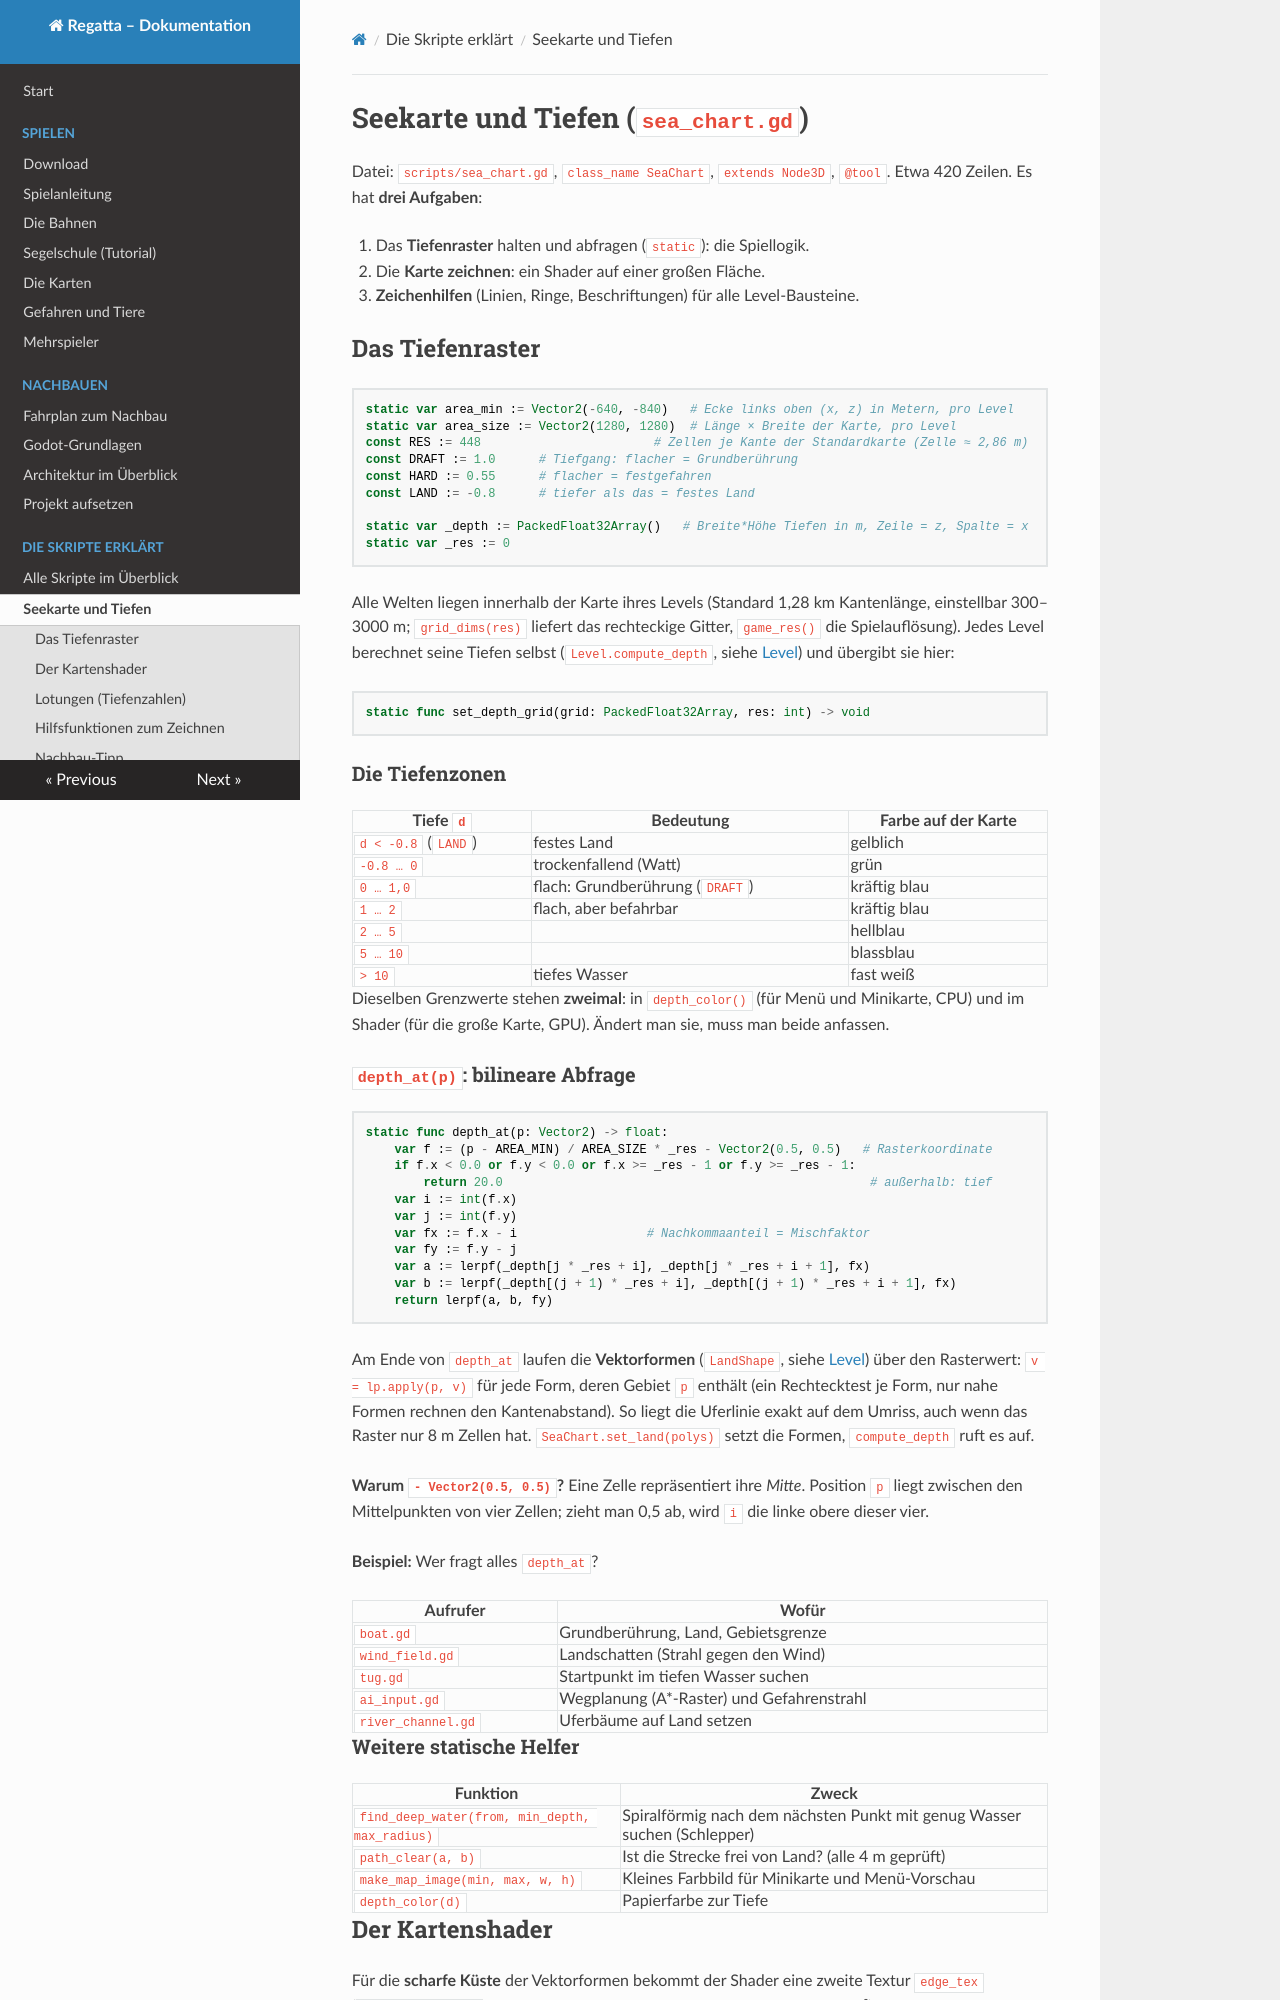

repository: RincewindWizzard/regatta-game · page: skripte/seekarte/index.html · generator: mkdocs

# Seekarte und Tiefen (`sea_chart.gd`)

Datei: `scripts/sea_chart.gd`, `class_name SeaChart`, `extends Node3D`, `@tool`.
Etwa 420 Zeilen. Es hat **drei Aufgaben**:

1. Das **Tiefenraster** halten und abfragen (`static`): die Spiellogik.
2. Die **Karte zeichnen**: ein Shader auf einer großen Fläche.
3. **Zeichenhilfen** (Linien, Ringe, Beschriftungen) für alle Level-Bausteine.

## Das Tiefenraster

```gdscript
static var area_min := Vector2(-640, -840)   # Ecke links oben (x, z) in Metern, pro Level
static var area_size := Vector2(1280, 1280)  # Länge × Breite der Karte, pro Level
const RES := 448                        # Zellen je Kante der Standardkarte (Zelle ≈ 2,86 m)
const DRAFT := 1.0      # Tiefgang: flacher = Grundberührung
const HARD := 0.55      # flacher = festgefahren
const LAND := -0.8      # tiefer als das = festes Land

static var _depth := PackedFloat32Array()   # Breite*Höhe Tiefen in m, Zeile = z, Spalte = x
static var _res := 0
```

Alle Welten liegen innerhalb der Karte ihres Levels (Standard 1,28 km Kantenlänge, einstellbar 300–3000 m; `grid_dims(res)` liefert das rechteckige Gitter, `game_res()` die Spielauflösung). Jedes Level
berechnet seine Tiefen selbst (`Level.compute_depth`, siehe [Level](level.md#level-gd)) und
übergibt sie hier:

```gdscript
static func set_depth_grid(grid: PackedFloat32Array, res: int) -> void
```

### Die Tiefenzonen

| Tiefe `d` | Bedeutung | Farbe auf der Karte |
|---|---|---|
| `d < -0.8` (`LAND`) | festes Land | gelblich |
| `-0.8 … 0` | trockenfallend (Watt) | grün |
| `0 … 1,0` | flach: Grundberührung (`DRAFT`) | kräftig blau |
| `1 … 2` | flach, aber befahrbar | kräftig blau |
| `2 … 5` | | hellblau |
| `5 … 10` | | blassblau |
| `> 10` | tiefes Wasser | fast weiß |

Dieselben Grenzwerte stehen **zweimal**: in `depth_color()` (für Menü und Minikarte, CPU)
und im Shader (für die große Karte, GPU). Ändert man sie, muss man beide anfassen.

### `depth_at(p)`: bilineare Abfrage

```gdscript
static func depth_at(p: Vector2) -> float:
    var f := (p - AREA_MIN) / AREA_SIZE * _res - Vector2(0.5, 0.5)   # Rasterkoordinate
    if f.x < 0.0 or f.y < 0.0 or f.x >= _res - 1 or f.y >= _res - 1:
        return 20.0                                                   # außerhalb: tief
    var i := int(f.x)
    var j := int(f.y)
    var fx := f.x - i                  # Nachkommaanteil = Mischfaktor
    var fy := f.y - j
    var a := lerpf(_depth[j * _res + i], _depth[j * _res + i + 1], fx)
    var b := lerpf(_depth[(j + 1) * _res + i], _depth[(j + 1) * _res + i + 1], fx)
    return lerpf(a, b, fy)
```

Am Ende von `depth_at` laufen die **Vektorformen** (`LandShape`, siehe [Level](level.md#land-shape-gd))
über den Rasterwert: `v = lp.apply(p, v)` für jede Form, deren Gebiet `p` enthält (ein Rechtecktest je
Form, nur nahe Formen rechnen den Kantenabstand). So liegt die Uferlinie exakt auf dem Umriss, auch wenn
das Raster nur 8 m Zellen hat. `SeaChart.set_land(polys)` setzt die Formen, `compute_depth` ruft es auf.

**Warum `- Vector2(0.5, 0.5)`?** Eine Zelle repräsentiert ihre *Mitte*. Position `p` liegt
zwischen den Mittelpunkten von vier Zellen; zieht man 0,5 ab, wird `i` die linke obere dieser vier.

**Beispiel:** Wer fragt alles `depth_at`?

| Aufrufer | Wofür |
|---|---|
| `boat.gd` | Grundberührung, Land, Gebietsgrenze |
| `wind_field.gd` | Landschatten (Strahl gegen den Wind) |
| `tug.gd` | Startpunkt im tiefen Wasser suchen |
| `ai_input.gd` | Wegplanung (A\*-Raster) und Gefahrenstrahl |
| `river_channel.gd` | Uferbäume auf Land setzen |

### Weitere statische Helfer

| Funktion | Zweck |
|---|---|
| `find_deep_water(from, min_depth, max_radius)` | Spiralförmig nach dem nächsten Punkt mit genug Wasser suchen (Schlepper) |
| `path_clear(a, b)` | Ist die Strecke frei von Land? (alle 4 m geprüft) |
| `make_map_image(min, max, w, h)` | Kleines Farbbild für Minikarte und Menü-Vorschau |
| `depth_color(d)` | Papierfarbe zur Tiefe |
